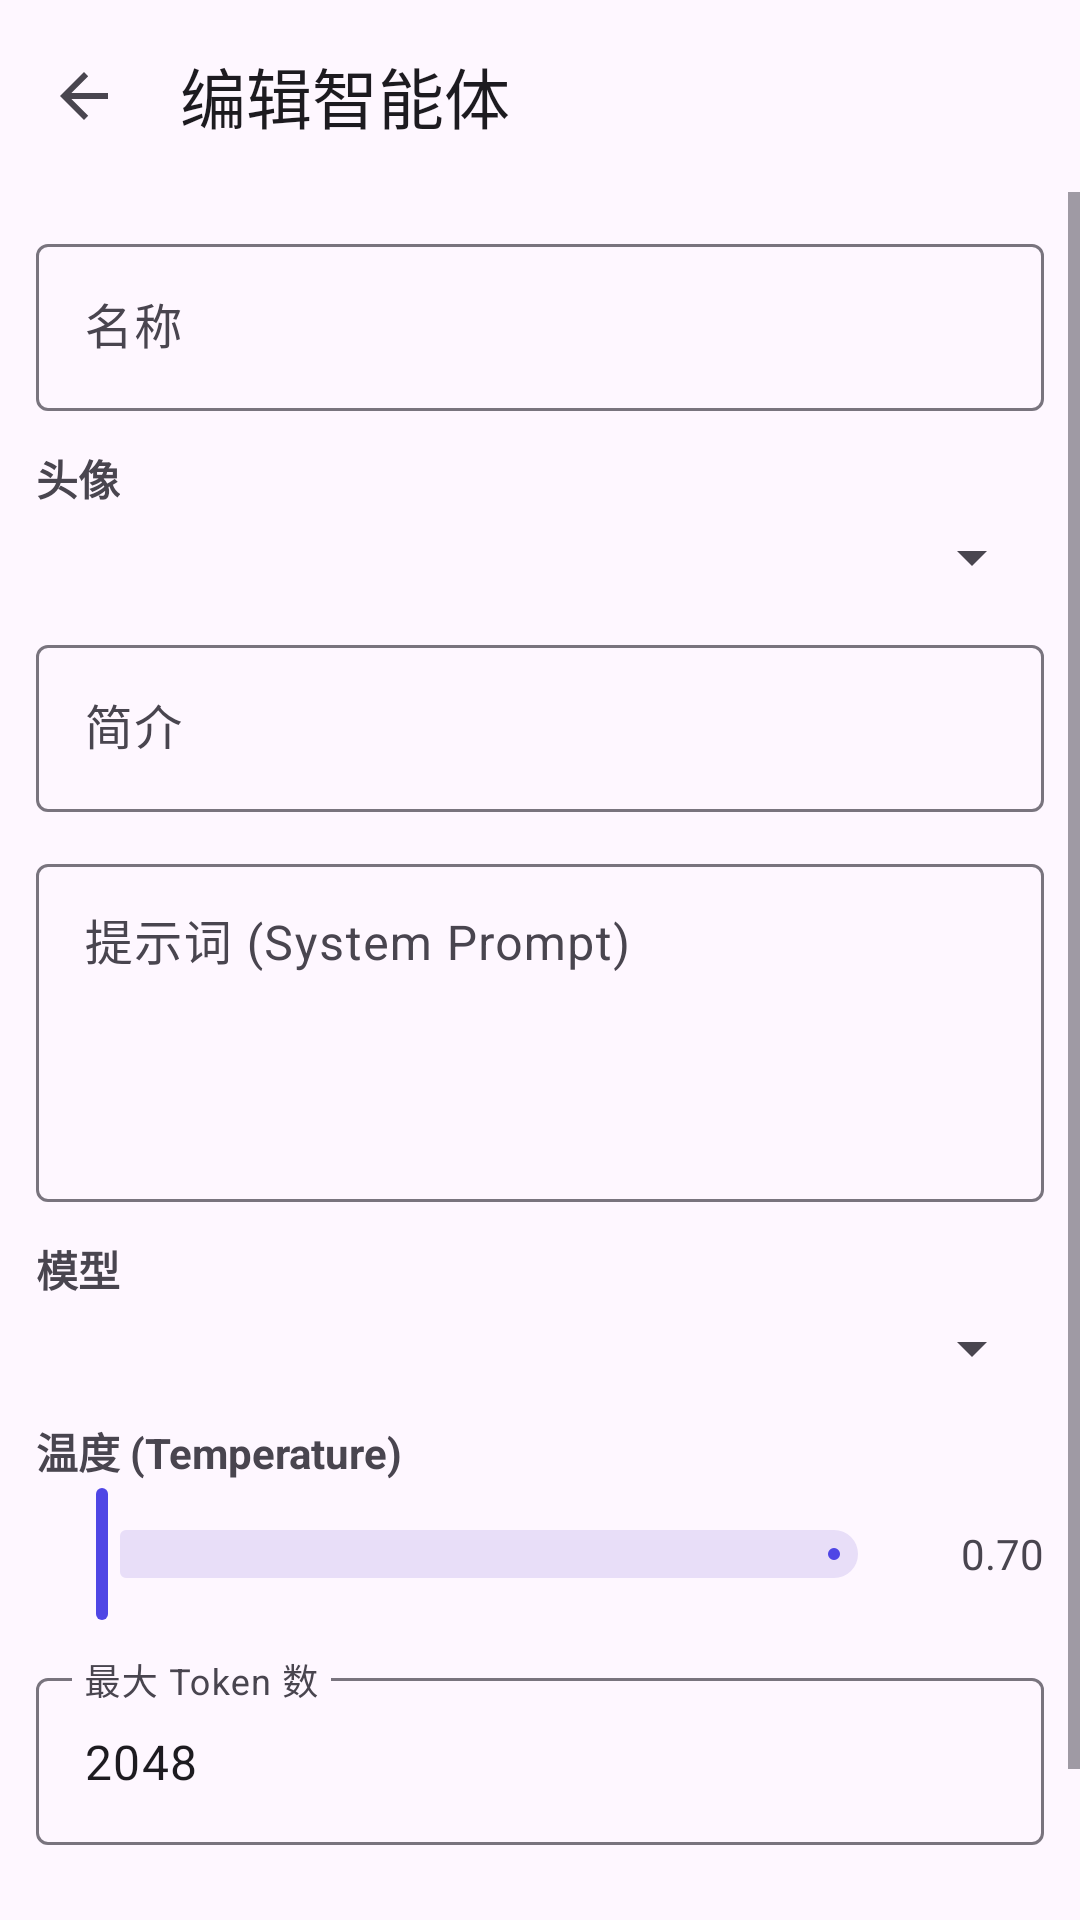

Layout XML and referenced resources for this Android screen:
<!-- AndroidManifest.xml: application theme Theme.CozeLike -->
<!-- res/layout/activity_bot_editor.xml -->
<?xml version="1.0" encoding="utf-8"?>
<LinearLayout xmlns:android="http://schemas.android.com/apk/res/android"
    xmlns:app="http://schemas.android.com/apk/res-auto"
    android:layout_width="match_parent"
    android:layout_height="match_parent"
    android:orientation="vertical">

    <com.google.android.material.appbar.MaterialToolbar
        android:id="@+id/topBar"
        android:layout_width="match_parent"
        android:layout_height="?attr/actionBarSize"
        app:navigationIcon="?attr/homeAsUpIndicator"
        app:title="编辑智能体" />

    <ScrollView
        android:layout_width="match_parent"
        android:layout_height="0dp"
        android:layout_weight="1">

        <LinearLayout
            android:layout_width="match_parent"
            android:layout_height="wrap_content"
            android:orientation="vertical"
            android:padding="12dp">

            <com.google.android.material.textfield.TextInputLayout
                android:id="@+id/nameLayout"
                android:layout_width="match_parent"
                android:layout_height="wrap_content"
                android:hint="名称">

                <com.google.android.material.textfield.TextInputEditText
                    android:id="@+id/nameEdit"
                    android:layout_width="match_parent"
                    android:layout_height="wrap_content" />
            </com.google.android.material.textfield.TextInputLayout>

            <TextView
                android:layout_width="wrap_content"
                android:layout_height="wrap_content"
                android:text="头像"
                android:layout_marginTop="12dp"
                android:textStyle="bold" />

            <Spinner
                android:id="@+id/avatarSpinner"
                android:layout_width="match_parent"
                android:layout_height="wrap_content"
                android:layout_marginTop="4dp" />

            <com.google.android.material.textfield.TextInputLayout
                android:layout_width="match_parent"
                android:layout_height="wrap_content"
                android:hint="简介"
                android:layout_marginTop="12dp">

                <com.google.android.material.textfield.TextInputEditText
                    android:id="@+id/descEdit"
                    android:layout_width="match_parent"
                    android:layout_height="wrap_content" />
            </com.google.android.material.textfield.TextInputLayout>

            <com.google.android.material.textfield.TextInputLayout
                android:layout_width="match_parent"
                android:layout_height="wrap_content"
                android:hint="提示词 (System Prompt)"
                android:layout_marginTop="12dp">

                <com.google.android.material.textfield.TextInputEditText
                    android:id="@+id/promptEdit"
                    android:layout_width="match_parent"
                    android:layout_height="wrap_content"
                    android:gravity="top"
                    android:minLines="4"
                    android:inputType="textMultiLine" />
            </com.google.android.material.textfield.TextInputLayout>

            <TextView
                android:layout_width="wrap_content"
                android:layout_height="wrap_content"
                android:text="模型"
                android:layout_marginTop="12dp"
                android:textStyle="bold" />

            <Spinner
                android:id="@+id/modelSpinner"
                android:layout_width="match_parent"
                android:layout_height="wrap_content"
                android:layout_marginTop="4dp" />

            <TextView
                android:layout_width="wrap_content"
                android:layout_height="wrap_content"
                android:text="温度 (Temperature)"
                android:layout_marginTop="12dp"
                android:textStyle="bold" />

            <LinearLayout
                android:layout_width="match_parent"
                android:layout_height="wrap_content"
                android:orientation="horizontal"
                android:gravity="center_vertical">

                <com.google.android.material.slider.Slider
                    android:id="@+id/tempSlider"
                    android:layout_width="0dp"
                    android:layout_height="wrap_content"
                    android:layout_weight="1" />

                <TextView
                    android:id="@+id/tempValue"
                    android:layout_width="wrap_content"
                    android:layout_height="wrap_content"
                    android:minWidth="48dp"
                    android:gravity="end"
                    android:text="0.70" />
            </LinearLayout>

            <com.google.android.material.textfield.TextInputLayout
                android:layout_width="match_parent"
                android:layout_height="wrap_content"
                android:hint="最大 Token 数"
                android:layout_marginTop="12dp">

                <com.google.android.material.textfield.TextInputEditText
                    android:id="@+id/maxTokensEdit"
                    android:layout_width="match_parent"
                    android:layout_height="wrap_content"
                    android:inputType="number"
                    android:text="2048" />
            </com.google.android.material.textfield.TextInputLayout>

            <Button
                android:id="@+id/saveBtn"
                android:layout_width="match_parent"
                android:layout_height="wrap_content"
                android:text="保存"
                android:layout_marginTop="20dp" />
        </LinearLayout>
    </ScrollView>
</LinearLayout>
<!-- resources referenced by this layout -->
<resources>
  <style name="Theme.CozeLike" parent="Theme.Material3.DayNight.NoActionBar">
          <item name="colorPrimary">@color/primary</item>
          <item name="colorPrimaryDark">@color/primary_dark</item>
          <item name="colorOnPrimary">@color/white</item>
          <item name="colorSecondary">@color/secondary</item>
          <item name="android:statusBarColor">@color/primary_dark</item>
          <item name="android:navigationBarColor">@color/white</item>
      </style>
  <color name="primary">#4F46E5</color>
  <color name="primary_dark">#3730A3</color>
  <color name="white">#FFFFFFFF</color>
  <color name="secondary">#06B6D4</color>
</resources>
